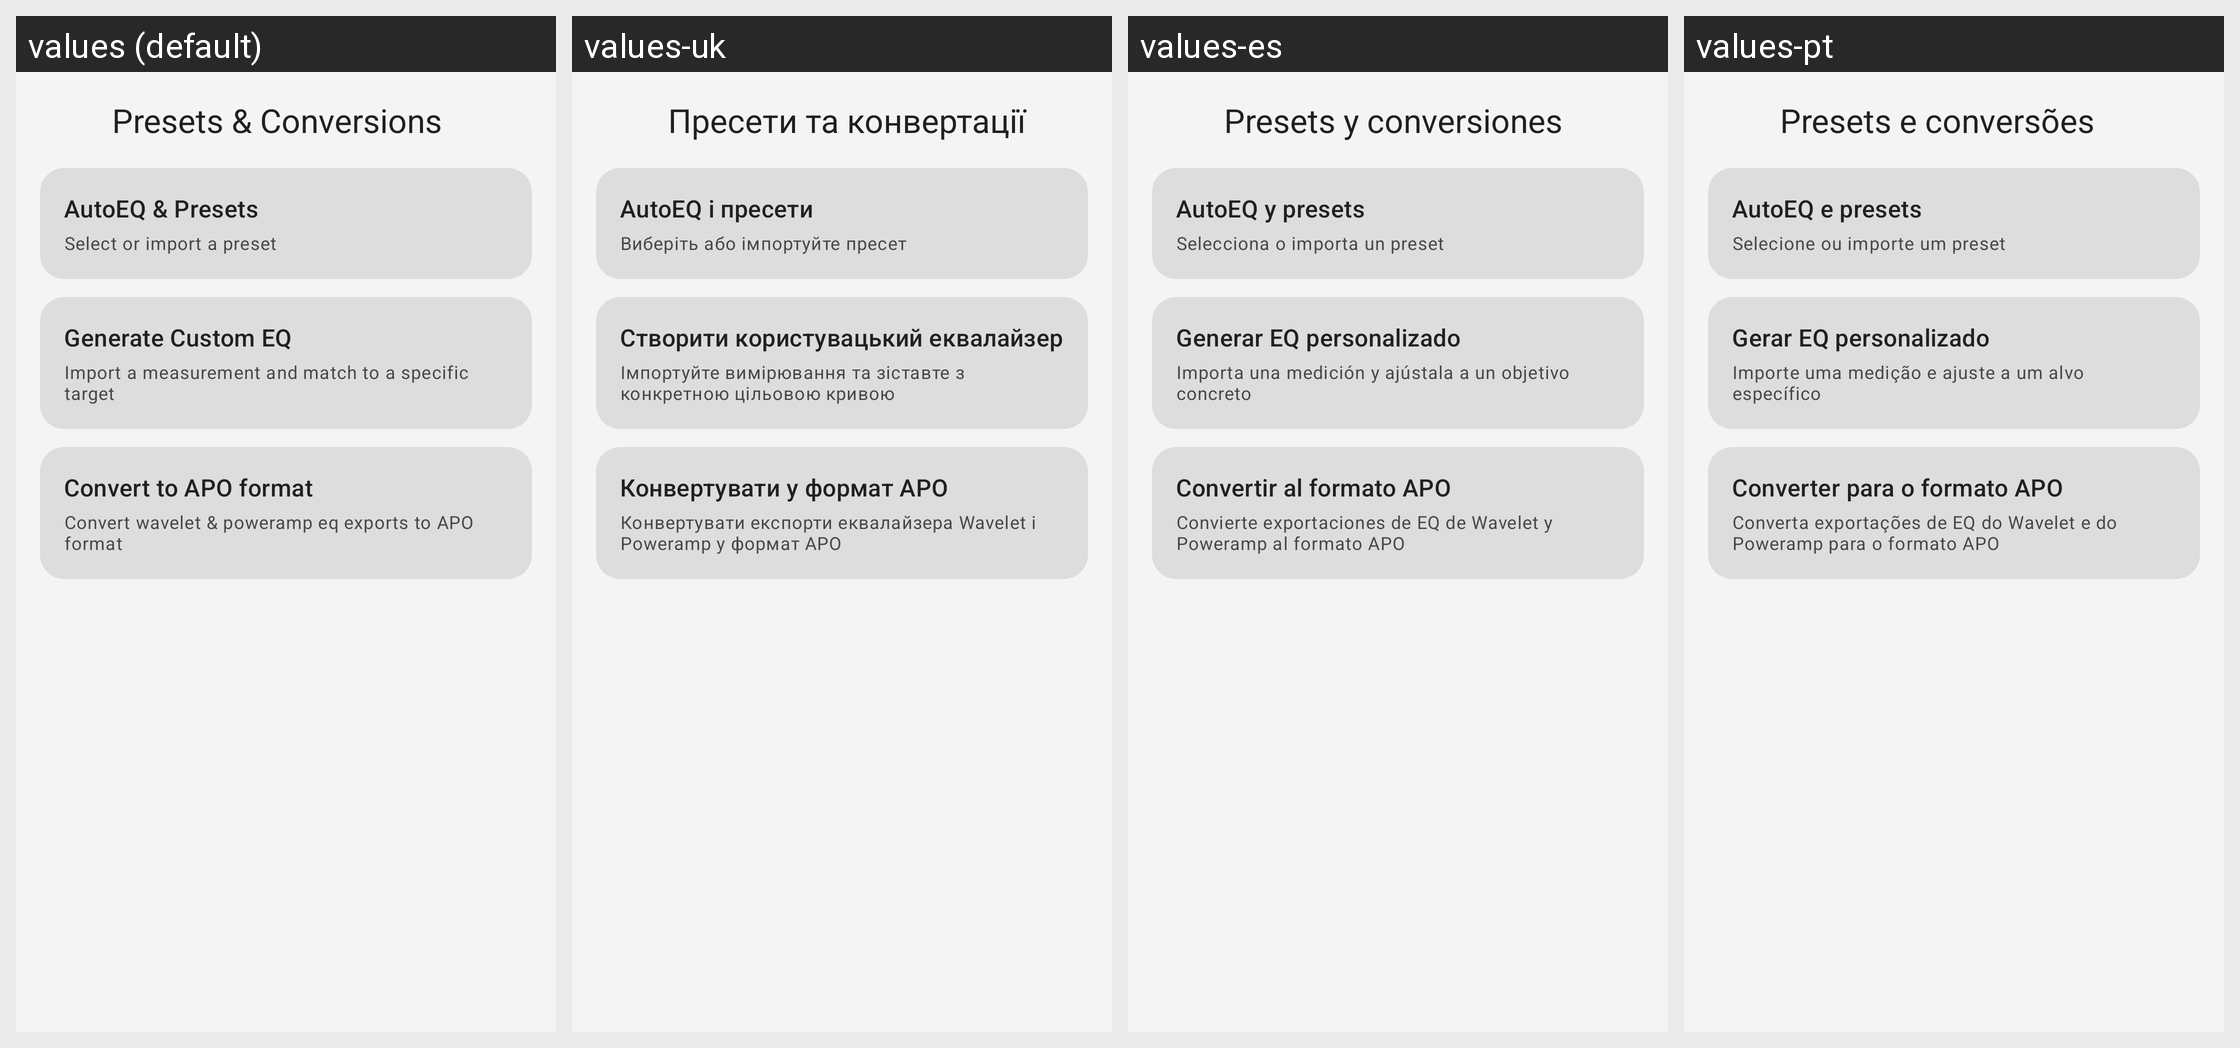

Translations of the strings shown on this Android screen, per locale in the grid:
Android screen res/layout/activity_presets_conversions.xml rendered under 4 locales, left to right: values (default), values-uk, values-es, values-pt. Device: Nexus 5 (rendered at 1080×1920; each locale shown at half size, 540×960, under a caption strip naming it); theme Theme.Equalizer314.
Other locales in the repository, not shown: values-ru.
Strings drawn on this screen, with the default value and each locale's value (text and hints the layout hard-codes, and strings that could not be matched under every locale, appear in the picture but are not listed):

presets_and_conversions
  values: Presets & Conversions
  values-uk: Пресети та конвертації
  values-es: Presets y conversiones
  values-pt: Presets e conversões

autoeq_and_presets
  values: AutoEQ & Presets
  values-uk: AutoEQ і пресети
  values-es: AutoEQ y presets
  values-pt: AutoEQ e presets

select_or_import_a_preset
  values: Select or import a preset
  values-uk: Виберіть або імпортуйте пресет
  values-es: Selecciona o importa un preset
  values-pt: Selecione ou importe um preset

generate_custom_eq
  values: Generate Custom EQ
  values-uk: Створити користувацький еквалайзер
  values-es: Generar EQ personalizado
  values-pt: Gerar EQ personalizado

import_a_measurement_and_match_to
  values: Import a measurement and match to a specific target
  values-uk: Імпортуйте вимірювання та зіставте з конкретною цільовою кривою
  values-es: Importa una medición y ajústala a un objetivo concreto
  values-pt: Importe uma medição e ajuste a um alvo específico

convert_to_apo_format
  values: Convert to APO format
  values-uk: Конвертувати у формат APO
  values-es: Convertir al formato APO
  values-pt: Converter para o formato APO

convert_wavelet_and_poweramp_eq_exports
  values: Convert wavelet & poweramp eq exports to APO format
  values-uk: Конвертувати експорти еквалайзера Wavelet і Poweramp у формат APO
  values-es: Convierte exportaciones de EQ de Wavelet y Poweramp al formato APO
  values-pt: Converta exportações de EQ do Wavelet e do Poweramp para o formato APO
